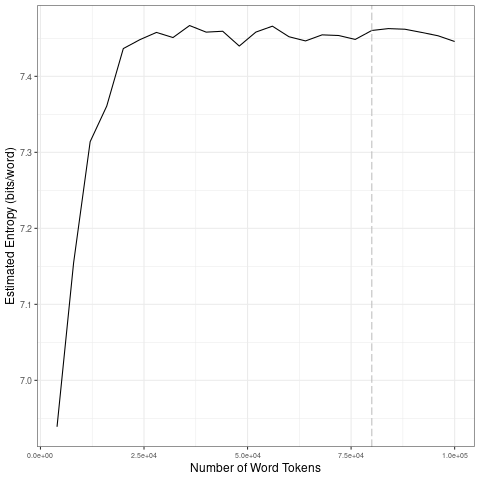

The table this chart was drawn from, first rows:
file, entropy.Corpus.Size, entropy.Entropy, sd.Corpus.Size, sd.SD
data/covid-clean/2020_by_en/2020-04-23_t…, 4000, 6.939, 20000, 0.1979
data/covid-clean/2020_by_en/2020-04-23_t…, 8000, 7.155, 40000, 0.007231
data/covid-clean/2020_by_en/2020-04-23_t…, 12000, 7.314, 60000, 0.009845
data/covid-clean/2020_by_en/2020-04-23_t…, 16000, 7.361, 80000, 0.005418
data/covid-clean/2020_by_en/2020-04-23_t…, 20000, 7.437, 1e+05, 0.006979
data/covid-clean/2020_by_en/2020-04-23_t…, 24000, 7.448, 20000, 0.1979
data/covid-clean/2020_by_en/2020-04-23_t…, 28000, 7.458, 40000, 0.007231
data/covid-clean/2020_by_en/2020-04-23_t…, 32000, 7.451, 60000, 0.009845
data/covid-clean/2020_by_en/2020-04-23_t…, 36000, 7.467, 80000, 0.005418
data/covid-clean/2020_by_en/2020-04-23_t…, 40000, 7.458, 1e+05, 0.006979
data/covid-clean/2020_by_en/2020-04-23_t…, 44000, 7.459, 20000, 0.1979
data/covid-clean/2020_by_en/2020-04-23_t…, 48000, 7.44, 40000, 0.007231
data/covid-clean/2020_by_en/2020-04-23_t…, 52000, 7.458, 60000, 0.009845
data/covid-clean/2020_by_en/2020-04-23_t…, 56000, 7.466, 80000, 0.005418
data/covid-clean/2020_by_en/2020-04-23_t…, 60000, 7.452, 1e+05, 0.006979
data/covid-clean/2020_by_en/2020-04-23_t…, 64000, 7.447, 20000, 0.1979
data/covid-clean/2020_by_en/2020-04-23_t…, 68000, 7.455, 40000, 0.007231
data/covid-clean/2020_by_en/2020-04-23_t…, 72000, 7.454, 60000, 0.009845
data/covid-clean/2020_by_en/2020-04-23_t…, 76000, 7.449, 80000, 0.005418
data/covid-clean/2020_by_en/2020-04-23_t…, 80000, 7.46, 1e+05, 0.006979
data/covid-clean/2020_by_en/2020-04-23_t…, 84000, 7.463, 20000, 0.1979
data/covid-clean/2020_by_en/2020-04-23_t…, 88000, 7.462, 40000, 0.007231
data/covid-clean/2020_by_en/2020-04-23_t…, 92000, 7.458, 60000, 0.009845
data/covid-clean/2020_by_en/2020-04-23_t…, 96000, 7.453, 80000, 0.005418
data/covid-clean/2020_by_en/2020-04-23_t…, 1e+05, 7.446, 1e+05, 0.006979
